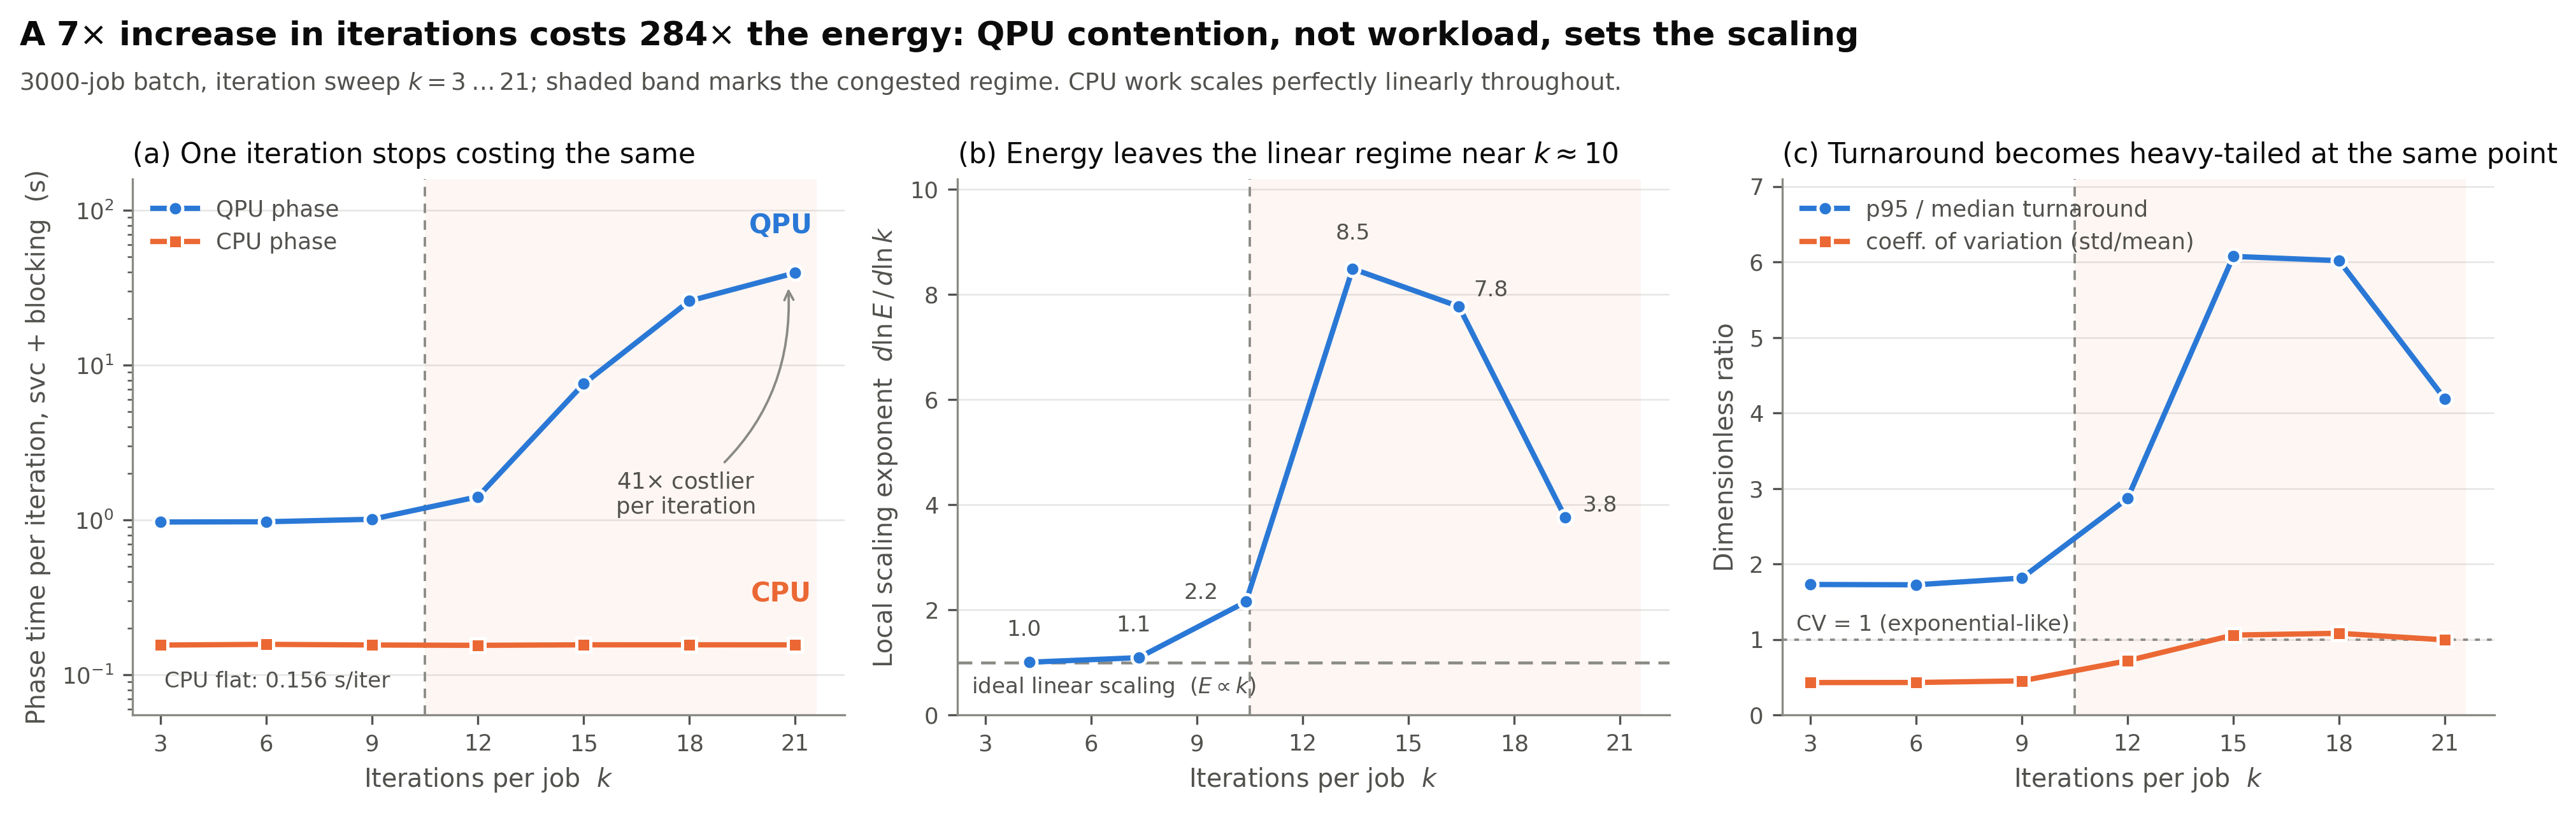

This chart was generated by the following Python code:
"""Iteration-sweep analysis: where the hybrid pipeline leaves the linear regime.

Reads synth_job_batches/iteration_sweep_summary-21.csv (3000-job batch, VQE-style
iteration counts 3..21) and produces a three-panel figure:

  (a) marginal cost of one iteration -- QPU vs CPU, normalized per iteration
  (b) local scaling exponent d ln(E) / d ln(k) against ideal-linear reference
  (c) predictability collapse -- turnaround tail ratio and coefficient of variation

Run from the repo root:  python plot_iteration_knee.py
"""

import matplotlib.pyplot as plt
import numpy as np
import pandas as pd

CSV = "synth_job_batches/iteration_sweep_summary-21.csv"
OUT = "plot_iteration_knee.png"

QPU = "#2a78d6"  # categorical slot 1
CPU = "#eb6834"  # categorical slot 2
INK = "#0b0b0b"
INK2 = "#52514e"
MUTED = "#8a8a85"
KNEE_FILL = "#eb6834"

plt.rcParams.update({
    "font.size": 9.5,
    "axes.titlesize": 10.5,
    "axes.labelsize": 9.5,
    "axes.edgecolor": MUTED,
    "axes.linewidth": 0.8,
    "axes.labelcolor": INK2,
    "xtick.color": INK2,
    "ytick.color": INK2,
    "xtick.labelsize": 8.5,
    "ytick.labelsize": 8.5,
    "legend.frameon": False,
    "figure.dpi": 160,
    "savefig.dpi": 300,
    "savefig.bbox": "tight",
})

d = pd.read_csv(CSV).sort_values("iterations").reset_index(drop=True)
k = d["iterations"].to_numpy(float)

qpu_per_it = d["mean_qpu_time_s"] / k
cpu_per_it = d["mean_cpu_time_s"] / k

# local log-log slope, evaluated at the geometric midpoint of each bracket
mid = np.sqrt(k[:-1] * k[1:])
slope_e = np.diff(np.log(d["mean_energy_total_kwh"])) / np.diff(np.log(k))

tail = d["p95_job_turnaround_s"] / d["median_job_turnaround_s"]
cv = d["std_job_turnaround_s"] / d["mean_job_turnaround_s"]

KNEE = 10.5  # midpoint of the 9 -> 12 bracket where the exponent leaves 1


def shade_knee(ax):
    ax.axvspan(KNEE, k.max() + 0.6, color=KNEE_FILL, alpha=0.055, lw=0)
    ax.axvline(KNEE, color=MUTED, lw=0.9, ls=(0, (4, 3)), zorder=1)


def tidy(ax):
    ax.spines["top"].set_visible(False)
    ax.spines["right"].set_visible(False)
    ax.grid(axis="y", color=MUTED, alpha=0.22, lw=0.6)
    ax.set_axisbelow(True)
    ax.set_xlim(2.2, 22.4)
    ax.set_xticks(k)
    ax.set_xlabel("Iterations per job  $k$")


fig, axes = plt.subplots(1, 3, figsize=(13.2, 4.3))

# ---- (a) marginal cost of one iteration -------------------------------------
ax = axes[0]
shade_knee(ax)
ax.plot(k, qpu_per_it, color=QPU, lw=2, marker="o", ms=5.5,
        mec="white", mew=1.2, label="QPU phase", zorder=3)
ax.plot(k, cpu_per_it, color=CPU, lw=2, marker="s", ms=5.5,
        mec="white", mew=1.2, label="CPU phase", zorder=3)
ax.set_yscale("log")
ax.set_ylim(0.055, 160)
# NOTE: the sweep's *_wait_s columns are identically 0, so blocking time is
# folded into the reported phase time -- label it honestly.
ax.set_ylabel("Phase time per iteration, svc + blocking  (s)")
ax.set_title("(a) One iteration stops costing the same", loc="left", color=INK)
ax.text(20.6, qpu_per_it.iloc[-1] * 1.8, "QPU", color=QPU, ha="center",
        fontweight="bold", fontsize=10)
ax.text(20.6, cpu_per_it.iloc[-1] * 1.9, "CPU", color=CPU, ha="center",
        fontweight="bold", fontsize=10)
ax.annotate(f"{qpu_per_it.iloc[-1] / qpu_per_it.iloc[0]:.0f}$\\times$ costlier\nper iteration",
            xy=(20.8, qpu_per_it.iloc[-1] * 0.86), xytext=(17.9, 1.1),
            color=INK2, fontsize=8.5, ha="center",
            arrowprops=dict(arrowstyle="->", color=MUTED, lw=0.9,
                            connectionstyle="arc3,rad=0.28"))
ax.text(3.1, 0.083, "CPU flat: 0.156 s/iter", color=INK2, fontsize=8.2)
ax.legend(loc="upper left", fontsize=8.5, labelcolor=INK2)
tidy(ax)

# ---- (b) local scaling exponent ---------------------------------------------
ax = axes[1]
shade_knee(ax)
ax.axhline(1.0, color=MUTED, lw=1.1, ls=(0, (5, 3)), zorder=2)
ax.text(2.6, 0.42, "ideal linear scaling  ($E \\propto k$)", color=INK2, fontsize=8.2)
ax.plot(mid, slope_e, color=QPU, lw=2, marker="o", ms=5.5,
        mec="white", mew=1.2, zorder=3)
label_off = [(-2, 10), (-2, 10), (-17, 1), (0, 11), (12, 4), (13, 2)]
for x, y, off in zip(mid, slope_e, label_off):
    ax.annotate(f"{y:.1f}", (x, y), textcoords="offset points",
                xytext=off, ha="center", fontsize=8.2, color=INK2)
ax.set_ylabel("Local scaling exponent  $d\\ln E\\,/\\,d\\ln k$")
ax.set_title("(b) Energy leaves the linear regime near $k\\approx10$",
             loc="left", color=INK)
ax.set_ylim(0, 10.2)
tidy(ax)

# ---- (c) predictability collapse --------------------------------------------
ax = axes[2]
shade_knee(ax)
ax.plot(k, tail, color=QPU, lw=2, marker="o", ms=5.5,
        mec="white", mew=1.2, label="p95 / median turnaround", zorder=3)
ax.plot(k, cv, color=CPU, lw=2, marker="s", ms=5.5,
        mec="white", mew=1.2, label="coeff. of variation (std/mean)", zorder=3)
ax.axhline(1.0, color=MUTED, lw=0.9, ls=(0, (2, 3)), zorder=2)
ax.text(2.6, 1.12, "CV = 1 (exponential-like)", color=INK2, fontsize=8.2)
ax.set_ylabel("Dimensionless ratio")
ax.set_title("(c) Turnaround becomes heavy-tailed at the same point",
             loc="left", color=INK)
ax.set_ylim(0, 7.1)
ax.legend(loc="upper left", fontsize=8.5, labelcolor=INK2)
tidy(ax)

fig.tight_layout(rect=(0, 0, 1, 0.86))
fig.text(0.008, 0.975,
         "A 7$\\times$ increase in iterations costs 284$\\times$ the energy: "
         "QPU contention, not workload, sets the scaling",
         ha="left", va="top", fontsize=12.5, color=INK, fontweight="bold")
fig.text(0.008, 0.912,
         "3000-job batch, iteration sweep $k=3\\dots21$; shaded band marks the "
         "congested regime. CPU work scales perfectly linearly throughout.",
         ha="left", va="top", fontsize=9, color=INK2)

fig.savefig(OUT)
print(f"wrote {OUT}")

# ---- console companion table ------------------------------------------------
tbl = pd.DataFrame({
    "k": k.astype(int),
    "qpu_s/iter": qpu_per_it.round(3),
    "cpu_s/iter": cpu_per_it.round(3),
    "E_total_kWh": d["mean_energy_total_kwh"].round(4),
    "cost/job": d["mean_cost_per_job"].round(4),
    "p95/median": tail.round(2),
    "CV": cv.round(2),
    "phi_qpu": d["mean_phi_qpu"].round(4),
})
print(tbl.to_string(index=False))
